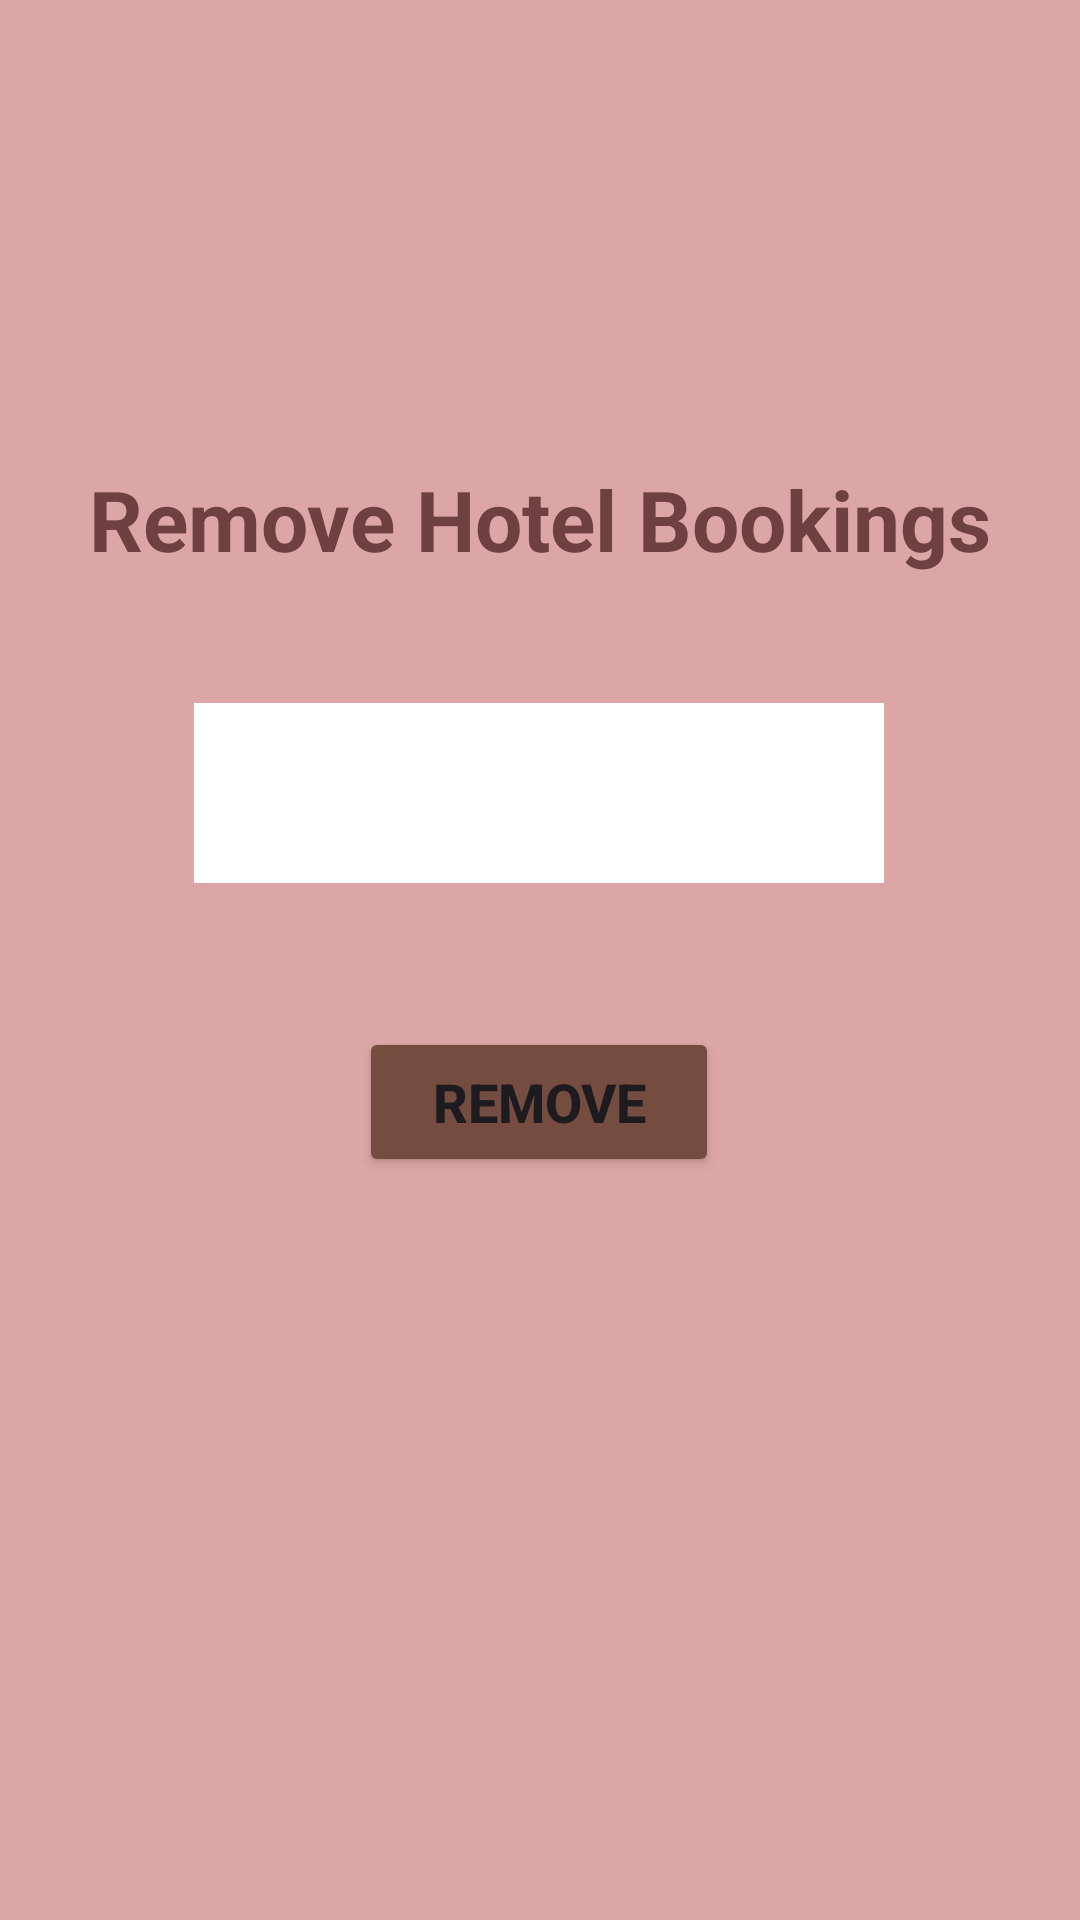

Here is an Android app screen rendered from its layout file. Give the layout XML and the strings, colors and styles it references.
<!-- AndroidManifest.xml: application theme Theme.AdminRealPawster -->
<!-- res/layout/activity_main9.xml -->
<?xml version="1.0" encoding="utf-8"?>
<androidx.constraintlayout.widget.ConstraintLayout xmlns:android="http://schemas.android.com/apk/res/android"
    xmlns:app="http://schemas.android.com/apk/res-auto"
    xmlns:tools="http://schemas.android.com/tools"
    android:layout_width="match_parent"
    android:layout_height="match_parent"
    android:background="#DDA6A6"
    tools:context=".MainActivity9">

    <TextView
        android:id="@+id/textView21"
        android:layout_width="wrap_content"
        android:layout_height="wrap_content"
        android:text="Remove Hotel Bookings"
        android:textColor="#6E4040"
        android:textSize="28sp"
        android:textStyle="bold"
        app:layout_constraintBottom_toBottomOf="parent"
        app:layout_constraintEnd_toEndOf="parent"
        app:layout_constraintHorizontal_bias="0.498"
        app:layout_constraintStart_toStartOf="parent"
        app:layout_constraintTop_toTopOf="parent"
        app:layout_constraintVertical_bias="0.256"
        tools:ignore="HardcodedText" />

    <Spinner
        android:id="@+id/spinnerIcNumber1"
        android:layout_width="230dp"
        android:layout_height="60dp"
        android:background="#FFFFFF"
        app:layout_constraintBottom_toTopOf="@+id/button"
        app:layout_constraintEnd_toEndOf="parent"
        app:layout_constraintHorizontal_bias="0.497"
        app:layout_constraintStart_toStartOf="parent"
        app:layout_constraintTop_toBottomOf="@+id/textView21"
        app:layout_constraintVertical_bias="0.47" />

    <Button
        android:id="@+id/button"
        android:layout_width="120dp"
        android:layout_height="50dp"
        android:backgroundTint="#754D40"
        android:text="Remove"
        android:textSize="18sp"
        android:textStyle="bold"
        app:layout_constraintBottom_toBottomOf="parent"
        app:layout_constraintEnd_toEndOf="parent"
        app:layout_constraintHorizontal_bias="0.498"
        app:layout_constraintStart_toStartOf="parent"
        app:layout_constraintTop_toTopOf="parent"
        app:layout_constraintVertical_bias="0.58"
        tools:ignore="HardcodedText" />
</androidx.constraintlayout.widget.ConstraintLayout>
<!-- resources referenced by this layout -->
<resources>
  <style name="Theme.AdminRealPawster" parent="Base.Theme.AdminRealPawster" />
  <style name="Base.Theme.AdminRealPawster" parent="Theme.Material3.DayNight.NoActionBar">
          
          
      </style>
</resources>
